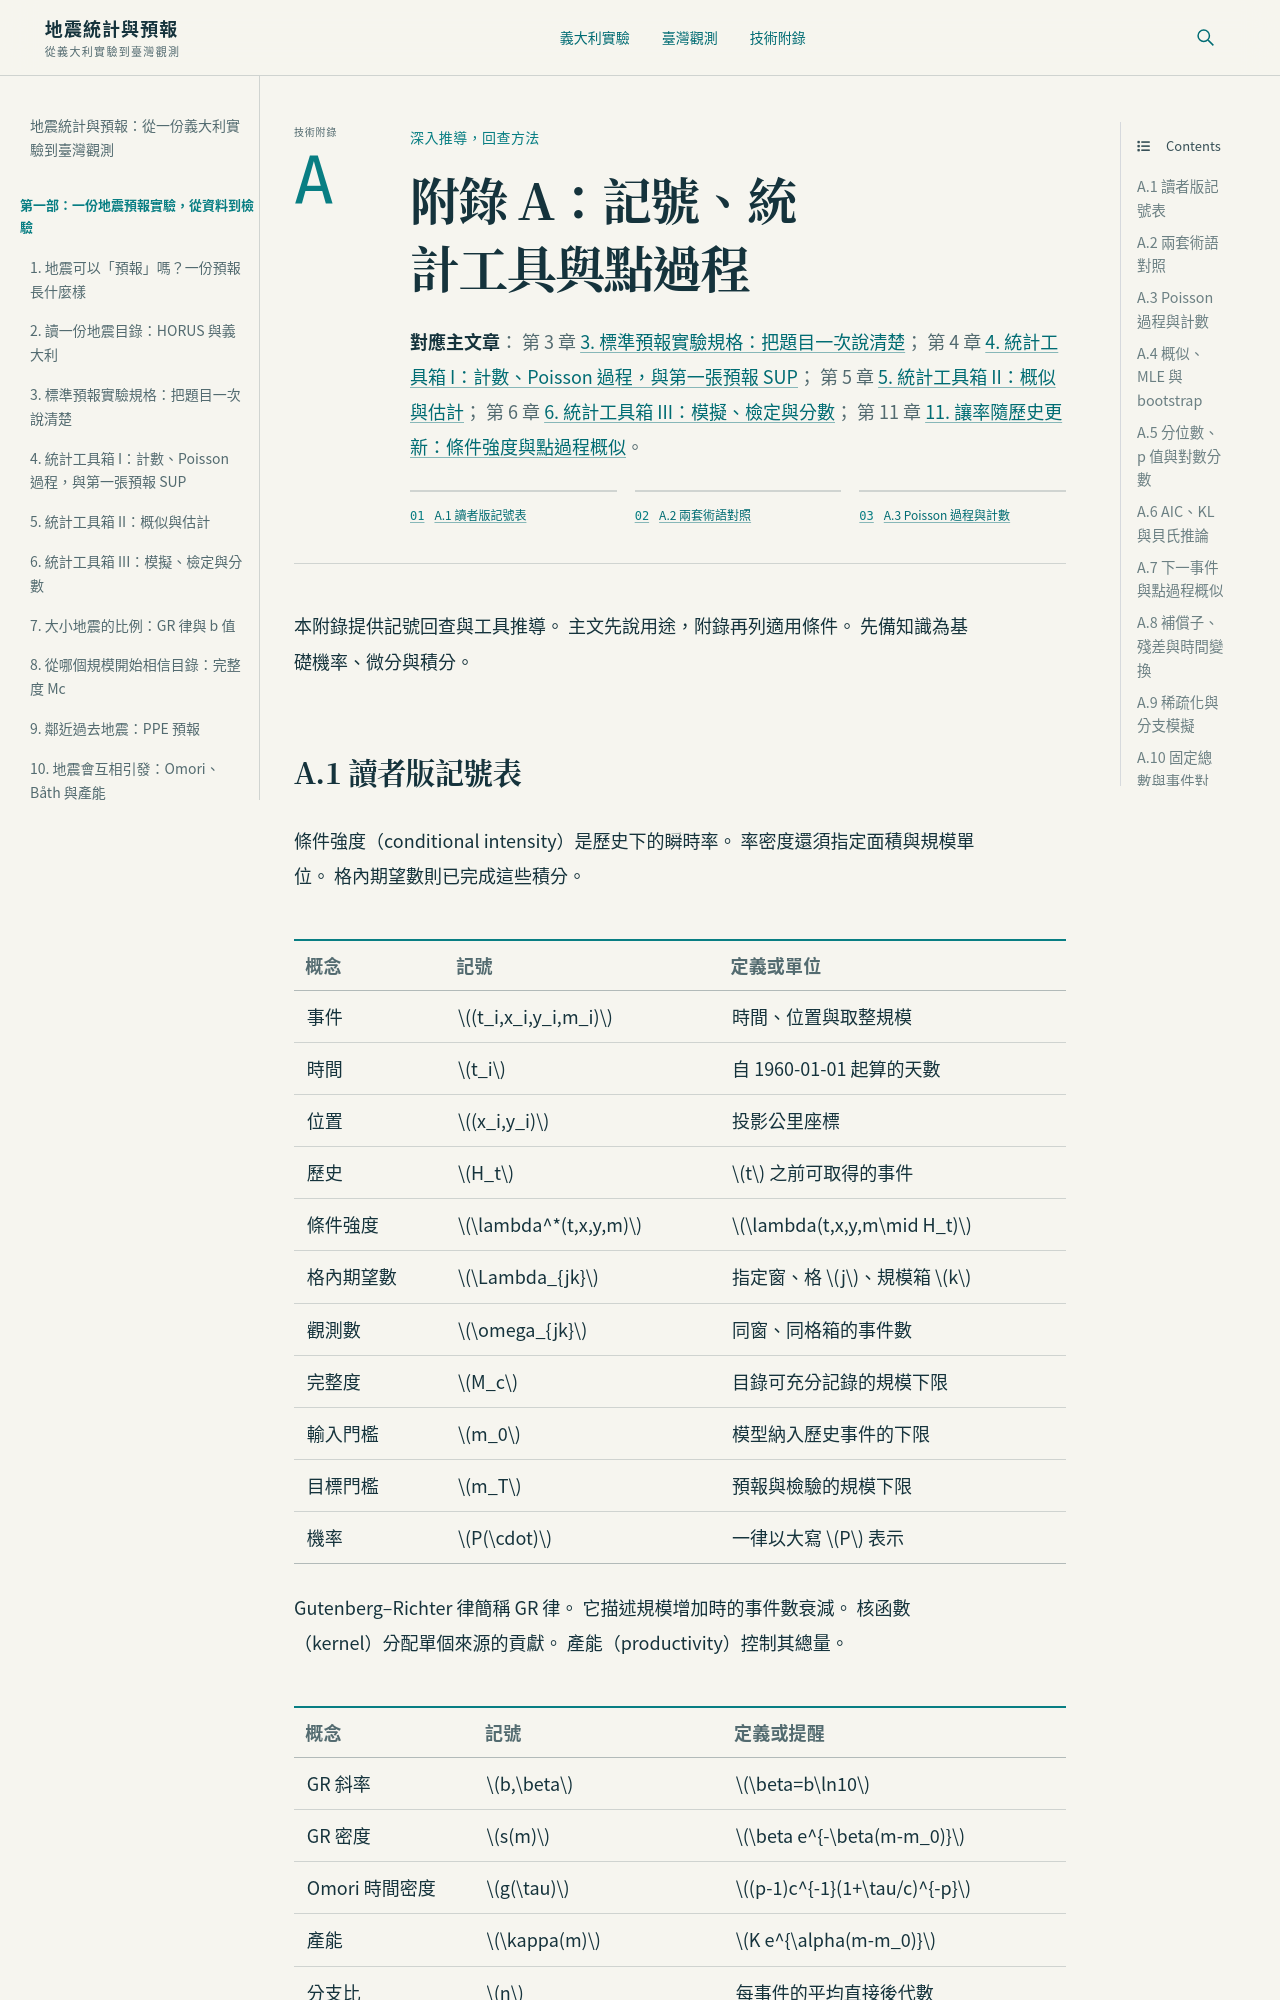

repository: phonchi/vizualization · page: appendix_a_point_process.html · generator: jekyll

# 附錄 A：記號、統計工具與點過程

**對應主文章**：
第 3 章 {doc}`03_experiment_spec`；
第 4 章 {doc}`04_poisson_and_sup`；
第 5 章 {doc}`05_likelihood_estimation`；
第 6 章 {doc}`06_simulation_tests_scores`；
第 11 章 {doc}`11_conditional_intensity`。

本附錄提供記號回查與工具推導。
主文先說用途，附錄再列適用條件。
先備知識為基礎機率、微分與積分。
